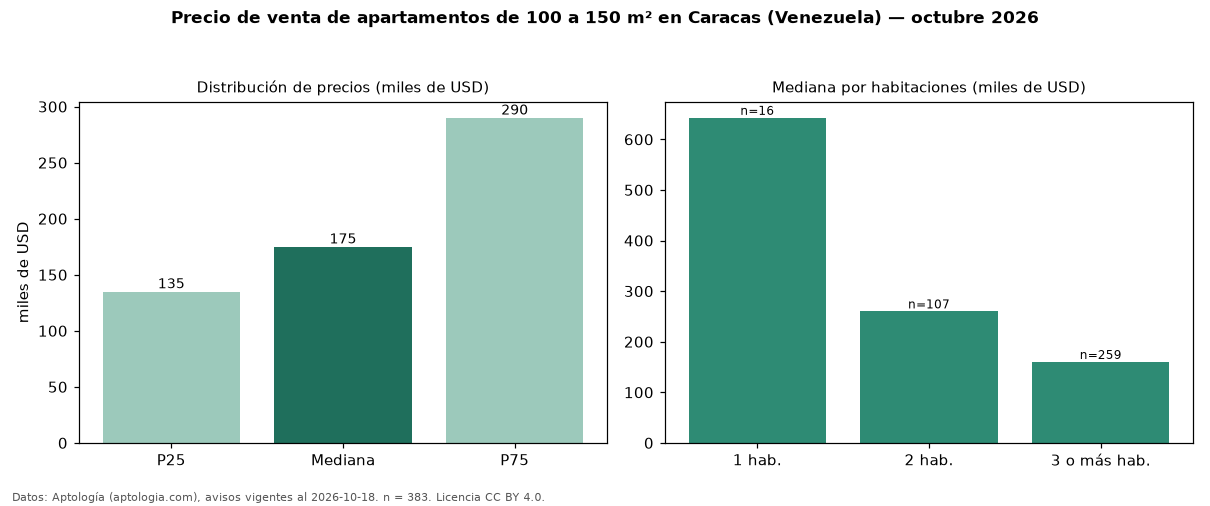

The table this chart was drawn from, first rows:
seccion, metrica, valor, moneda, n
filtro, area4, de 100 a 150 m², , 383
precio, p25, 135000, USD, 383
precio, mediana, 175000, USD, 383
precio, p75, 290000, USD, 383
precio, minimo, 50000, USD, 383
precio, maximo, 749000, USD, 383
m2, mediana_precio_m2, 1418, USD, 383
m2, area_mediana_m2, 122.0, m2, 383
banos, mediana_banos, 2.0, , 
parqueadero, pct_con_parqueadero, 96.3, %, 383
habitaciones, 1, 642610, USD, 16
habitaciones, 2, 260000, USD, 107
habitaciones, 3+, 160000, USD, 259
fuente, fecha_datos, 2026-10-18, , 
fuente, atribucion, https://www.aptologia.com/ve/venta/carac…, , 
fuente, licencia, CC BY 4.0, , 
